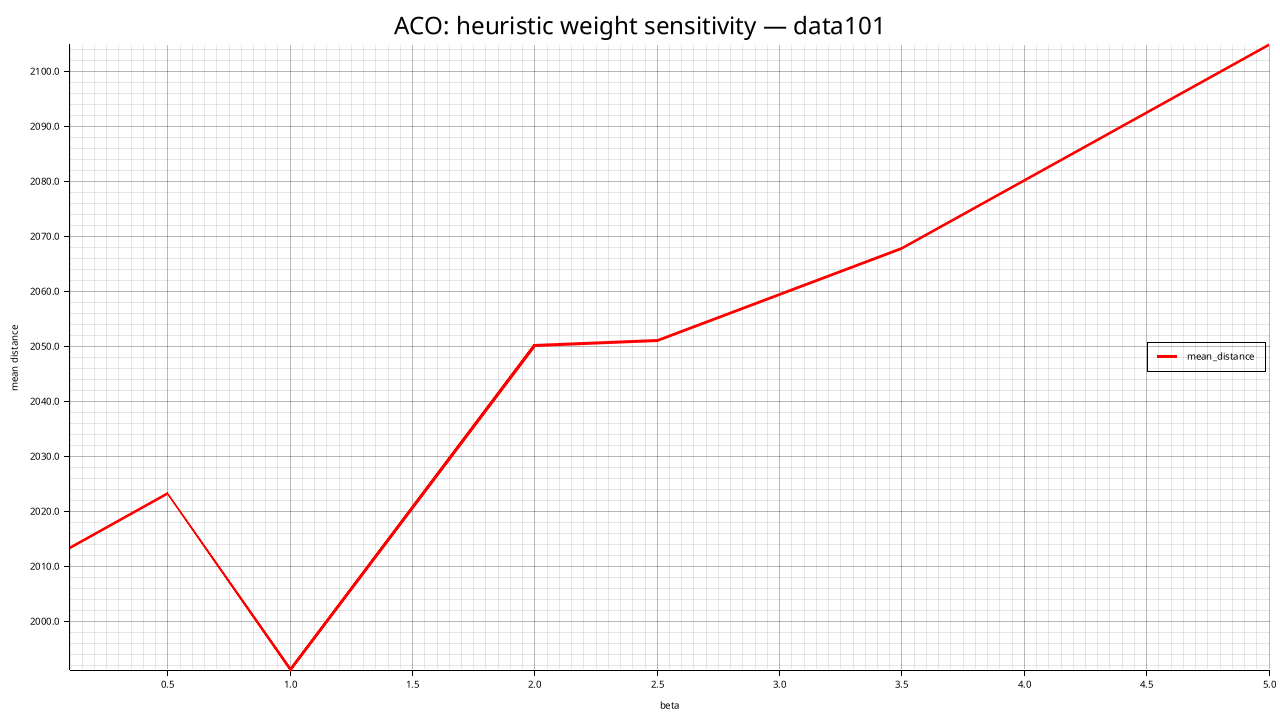

Values plotted in this chart, from the file beside it:
beta, mean_distance, std_distance, feasible_rate, mean_elapsed_ms
0.1, 2013, 45.7, 0.000, 22428
0.5, 2023, 49.17, 0.000, 24551
1, 1991, 37.9, 0.000, 25254
2, 2050, 23.65, 0.000, 25899
2.5, 2051, 25.6, 0.000, 18435
3.5, 2068, 26.9, 0.000, 16577
5, 2105, 19.27, 0.000, 20902
